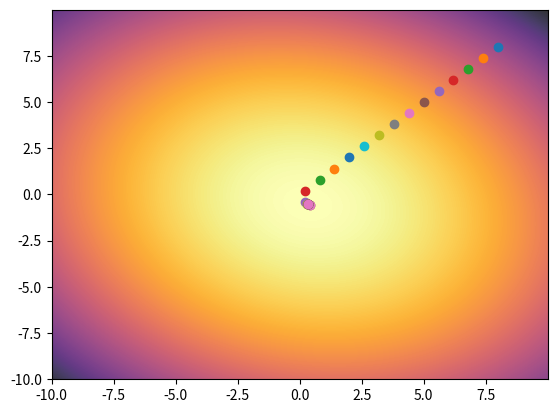

Write Python code to recreate this figure.
import numpy as np
import matplotlib.pyplot as plt
import matplotlib.cm as cm


def f(x):
    """
    Your function to compute

    Parameters
    ----------
    x_1: float
    x_2: float

    Returns
    -------
    out: float

    """
    x_1, x_2 = x
    out = 2.9 * x_1 ** 2 + 0.8 * x_1 * x_2
    out += 3.3 * x_2 ** 2 - 1.5 * x_1 + 3.1 * x_2
    return out


def stop_condition(steps, eps):
    return np.all(steps < eps)


if __name__ == "__main__":
    n = 2
    step = 0.2
    d = 2
    epsilon = 0.0001
    iteration = 0
    x = np.array([8., 8.])
    steps = np.array([step] * n)
    m = 2
    verbose = 1
    color = 'black'

    if n == 2:  # if dimension = 2 we could plot function
        x_line = np.arange(-10, 10, 0.01)
        y_line = np.arange(-10, 10, 0.01)
        x_grid, y_grid = np.meshgrid(x_line, y_line, sparse=True)
        function_values = f([x_grid, y_grid])

        plt.pcolormesh(x_line, y_line, function_values, cmap=cm.get_cmap('inferno_r'), alpha=0.8)

    if verbose == 1:
        print('Starting...')

    while not stop_condition(steps, epsilon) and iteration < 50:
        x_old = x + 0
        x_value = f(x)
        iteration += 1
        plt.scatter(x[0], x[1])


        if verbose == 1:
            print(f'Iteration: {iteration}')
            print('-' * 40)
            print(f'Function value at x: {x_value:0.4f}')
            print(f'Steps: {steps}')

        for i in range(n):
            x_check = x + 0
            x_check[i] += steps[i]
            if verbose == 1:
                print(f'Checking {i} coordinate')
                print('- - ' * 15)
                print(f'Vector + {steps[i]} at {i} dim = {x_check}')
                print(f'Function value at {x_check} = {f(x_check):0.4f}')

            if f(x_check) < x_value:
                print(f'X checked value: {f(x_check):0.4f} < {x_value:0.4f}')
                x = x_check
                continue
            else:
                x_check[i] -= 2 * steps[i]
                print(f'Vector + {steps[i]} at {i} dim = {x_check}')

            if f(x_check) < x_value:
                print(f'X checked value: {f(x_check):0.4f} < {x_value:0.4f}')
                x = x_check

            print('----<')

        if verbose == 1:
            print(f'X: {x}')

        if np.allclose(x_old, x):
            if verbose == 1:
                print(f'Reducing steps: {steps} -> {steps / 2}')
            steps = steps / 2
        else:
            x_p = x + m * (x - x_old)

            if verbose == 1:
                print(f'Pattern search')
                print(f'X(p): {np.round(x_p,3)}')
                print(f'F(X(p)): {f(x_p):.4f}')
                print(f'F(X(p)) = {f(x_p):.4f} vs F(x) = {f(x):0.4f}')

            if f(x_p) < f(x):
                x = x_p

plt.show()
